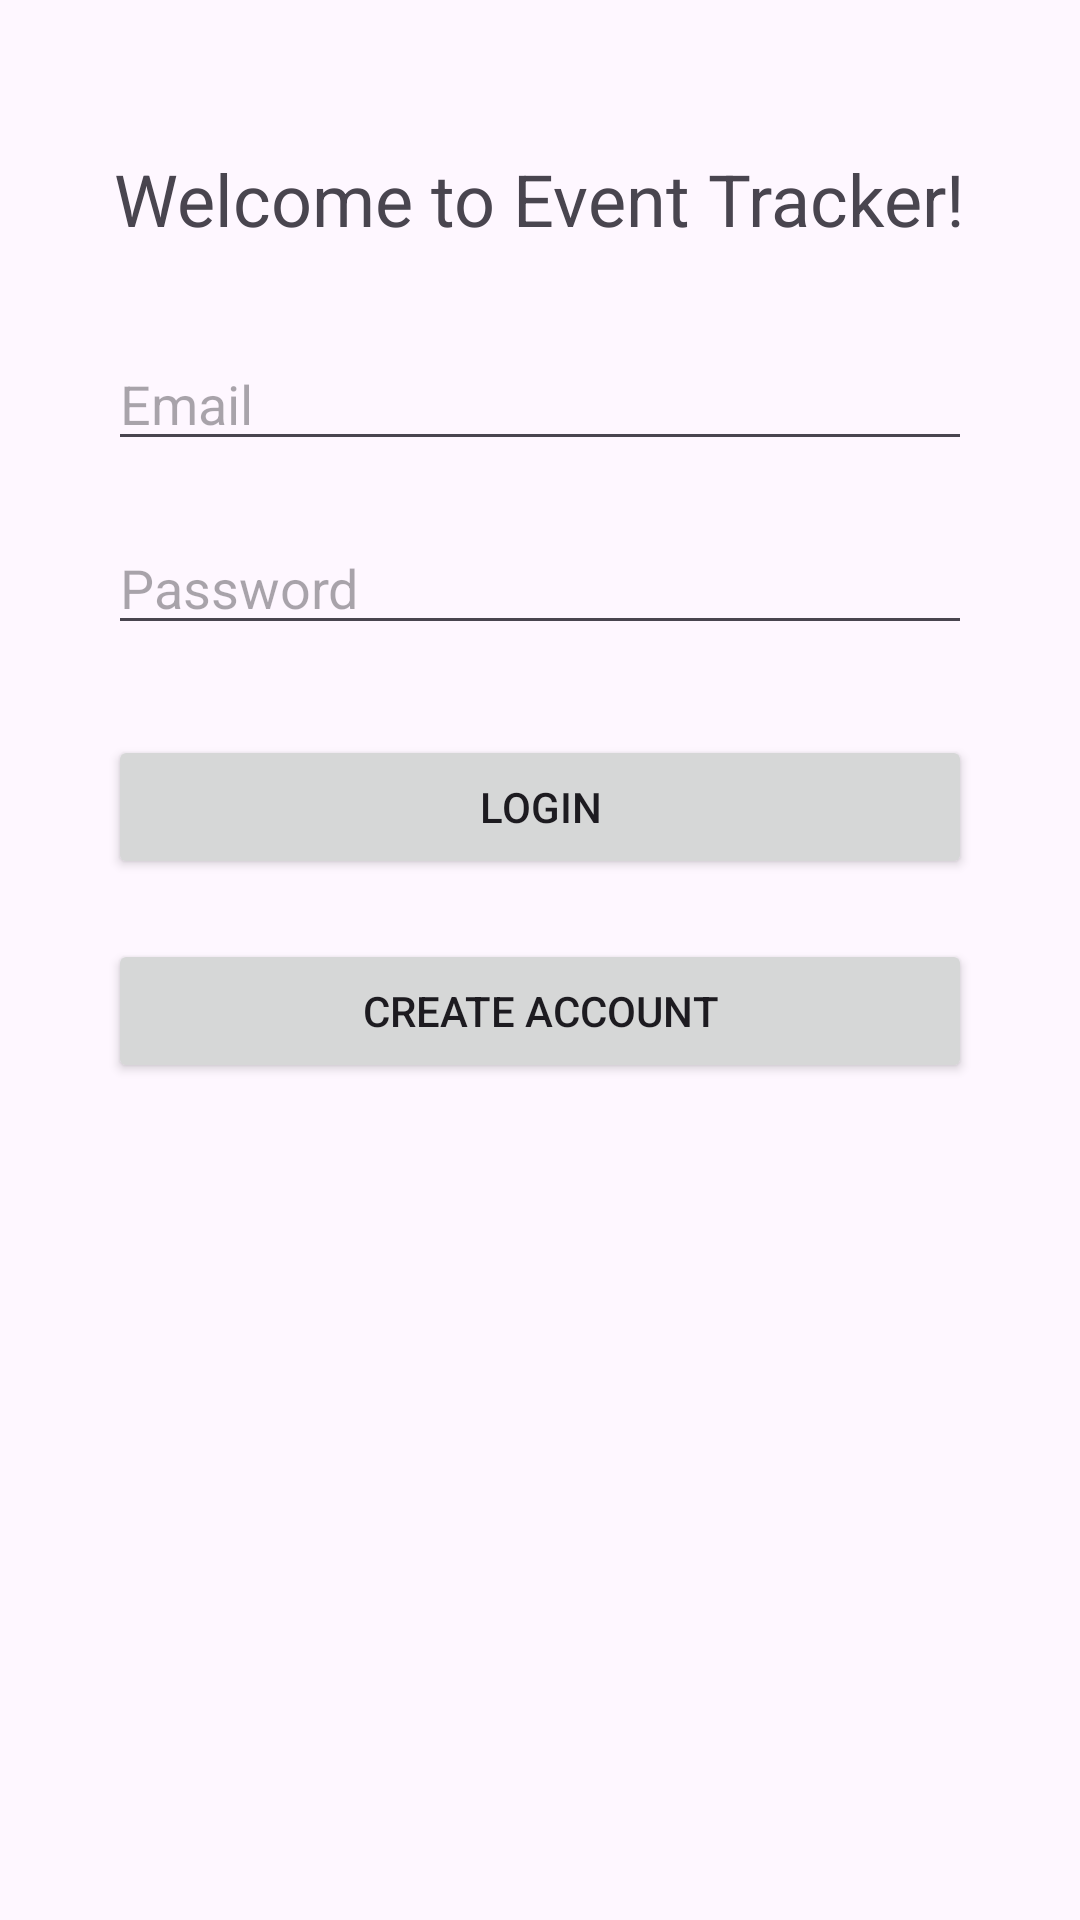

Android layout source for this screen:
<!-- AndroidManifest.xml: application theme Theme.ProjectOneBrettN -->
<!-- res/layout/activity_main.xml -->
<?xml version="1.0" encoding="utf-8"?>
<androidx.constraintlayout.widget.ConstraintLayout
    xmlns:android="http://schemas.android.com/apk/res/android"
    xmlns:app="http://schemas.android.com/apk/res-auto"
    xmlns:tools="http://schemas.android.com/tools"
    android:id="@+id/main"
    android:layout_width="match_parent"
    android:layout_height="match_parent"
    tools:context=".MainActivity">

    
    <TextView
        android:id="@+id/textViewTitle"
        android:layout_width="wrap_content"
        android:layout_height="wrap_content"
        android:text="Welcome to Event Tracker!"
        android:textSize="24sp"
        android:layout_marginTop="50dp"
        app:layout_constraintTop_toTopOf="parent"
        app:layout_constraintEnd_toEndOf="parent"
        app:layout_constraintStart_toStartOf="parent" />

    
    <EditText
        android:id="@+id/etUsername"
        android:layout_width="0dp"
        android:layout_height="wrap_content"
        android:hint="Email"
        android:inputType="textEmailAddress"
        android:layout_marginTop="30dp"
        app:layout_constraintTop_toBottomOf="@id/textViewTitle"
        app:layout_constraintStart_toStartOf="parent"
        app:layout_constraintEnd_toEndOf="parent"
        app:layout_constraintWidth_default="percent"
        app:layout_constraintWidth_percent="0.8" />

    
    <EditText
        android:id="@+id/etPassword"
        android:layout_width="0dp"
        android:layout_height="wrap_content"
        android:hint="Password"
        android:inputType="textPassword"
        android:layout_marginTop="20dp"
        app:layout_constraintTop_toBottomOf="@id/etUsername"
        app:layout_constraintStart_toStartOf="parent"
        app:layout_constraintEnd_toEndOf="parent"
        app:layout_constraintWidth_percent="0.8" />

    
    <Button
        android:id="@+id/btnLogin"
        android:layout_width="0dp"
        android:layout_height="wrap_content"
        android:text="Login"
        android:layout_marginTop="30dp"
        app:layout_constraintTop_toBottomOf="@id/etPassword"
        app:layout_constraintStart_toStartOf="parent"
        app:layout_constraintEnd_toEndOf="parent"
        app:layout_constraintWidth_percent="0.8" />

    
    <Button
        android:id="@+id/btnGoRegister"
        android:layout_width="0dp"
        android:layout_height="wrap_content"
        android:text="Create Account"
        android:layout_marginTop="20dp"
        app:layout_constraintTop_toBottomOf="@id/btnLogin"
        app:layout_constraintStart_toStartOf="parent"
        app:layout_constraintEnd_toEndOf="parent"
        app:layout_constraintWidth_percent="0.8" />
</androidx.constraintlayout.widget.ConstraintLayout>
<!-- resources referenced by this layout -->
<resources>
  <style name="Theme.ProjectOneBrettN" parent="Base.Theme.ProjectOneBrettN" />
  <style name="Base.Theme.ProjectOneBrettN" parent="Theme.Material3.DayNight.NoActionBar">
          
          
      </style>
</resources>
